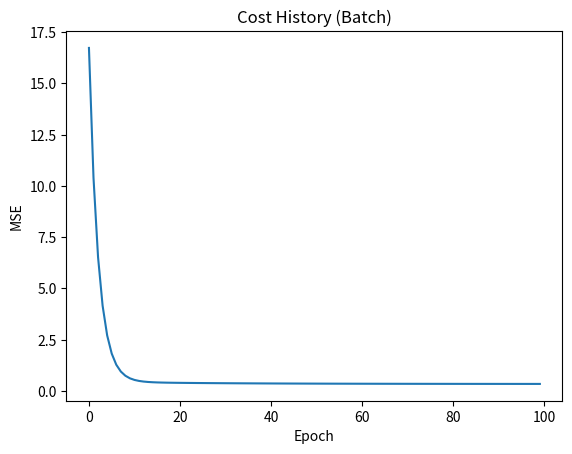

Python code for this plot:
import numpy as np
import matplotlib.pyplot as plt

class GradientDescent:
    """
    A reusable library for Gradient Descent variants.
    """
    def __init__(self, learning_rate: float = 0.01, iterations: int = 1000, 
                 tolerance: float = 1e-6, method: str = 'batch', batch_size: int = 32):
        self.learning_rate = learning_rate
        self.iterations = iterations
        self.tolerance = tolerance
        self.method = method # 'batch', 'stochastic', 'mini_batch'
        self.batch_size = batch_size
        self.theta = None
        self.cost_history = []
        
    def _compute_cost(self, X, y, theta):
        m = len(y)
        predictions = X.dot(theta)
        return (1/(2*m)) * np.sum(np.square(predictions - y))

    def _gradient(self, X, y, theta):
        m = len(y)
        predictions = X.dot(theta)
        return (1/m) * X.T.dot(predictions - y)

    def fit(self, X, y):
        """
        Fits the model to the data. 
        X: Feature matrix (m x n)
        y: Target vector (m,)
        """
        m, n = X.shape
        self.theta = np.zeros(n) # Initialize theta
        self.cost_history = []
        
        for i in range(self.iterations):
            if self.method == 'batch':
                grad = self._gradient(X, y, self.theta)
                self.theta -= self.learning_rate * grad
                
            elif self.method == 'stochastic':
                idx = np.random.randint(m)
                X_i = X[idx:idx+1]
                y_i = y[idx:idx+1]
                # SGD gradient (no 1/m)
                prediction = X_i.dot(self.theta)
                grad = X_i.T.dot(prediction - y_i)
                self.theta -= self.learning_rate * grad
                
            elif self.method == 'mini_batch':
                indices = np.random.permutation(m)
                X_shuffled = X[indices]
                y_shuffled = y[indices]
                
                # Update for one batch only per iteration (or full epoch? usually loop batches)
                # Here we do full epoch loop for mini_batch inside the iter check?
                # To keep it consistent with "iterations" usually meaning "updates" in SGD, 
                # but "epochs" in Batch. 
                # Let's assume 'iterations' here means 'Epochs' for simplified consistency.
                
                for start in range(0, m, self.batch_size):
                    end = start + self.batch_size
                    X_batch = X_shuffled[start:end]
                    y_batch = y_shuffled[start:end]
                    
                    # Mini-batch gradient
                    # Re-use _gradient but with subset
                    grad = self._gradient(X_batch, y_batch, self.theta)
                    self.theta -= self.learning_rate * grad
            
            # Record cost
            cost = self._compute_cost(X, y, self.theta)
            self.cost_history.append(cost)
            
            # Simple convergence check (for batch mostly)
            if i > 0 and abs(self.cost_history[-1] - self.cost_history[-2]) < self.tolerance:
                print(f"Converged at iteration {i}")
                break
                
        return self.theta

    def predict(self, X):
        return X.dot(self.theta)

if __name__ == "__main__":
    # Test the library
    print("Testing GradientDescentLibrary...")
    X = 2 * np.random.rand(100, 1)
    y = 4 + 3 * X + np.random.randn(100, 1)
    
    # Add bias
    X_b = np.c_[np.ones((100, 1)), X]
    
    gd = GradientDescent(learning_rate=0.1, iterations=100, method='batch')
    theta = gd.fit(X_b, y.flatten())
    
    print(f"Fitted Theta (Batch): {theta}")
    
    plt.plot(gd.cost_history)
    plt.title("Cost History (Batch)")
    plt.xlabel("Epoch")
    plt.ylabel("MSE")
    plt.show() # Blocks
